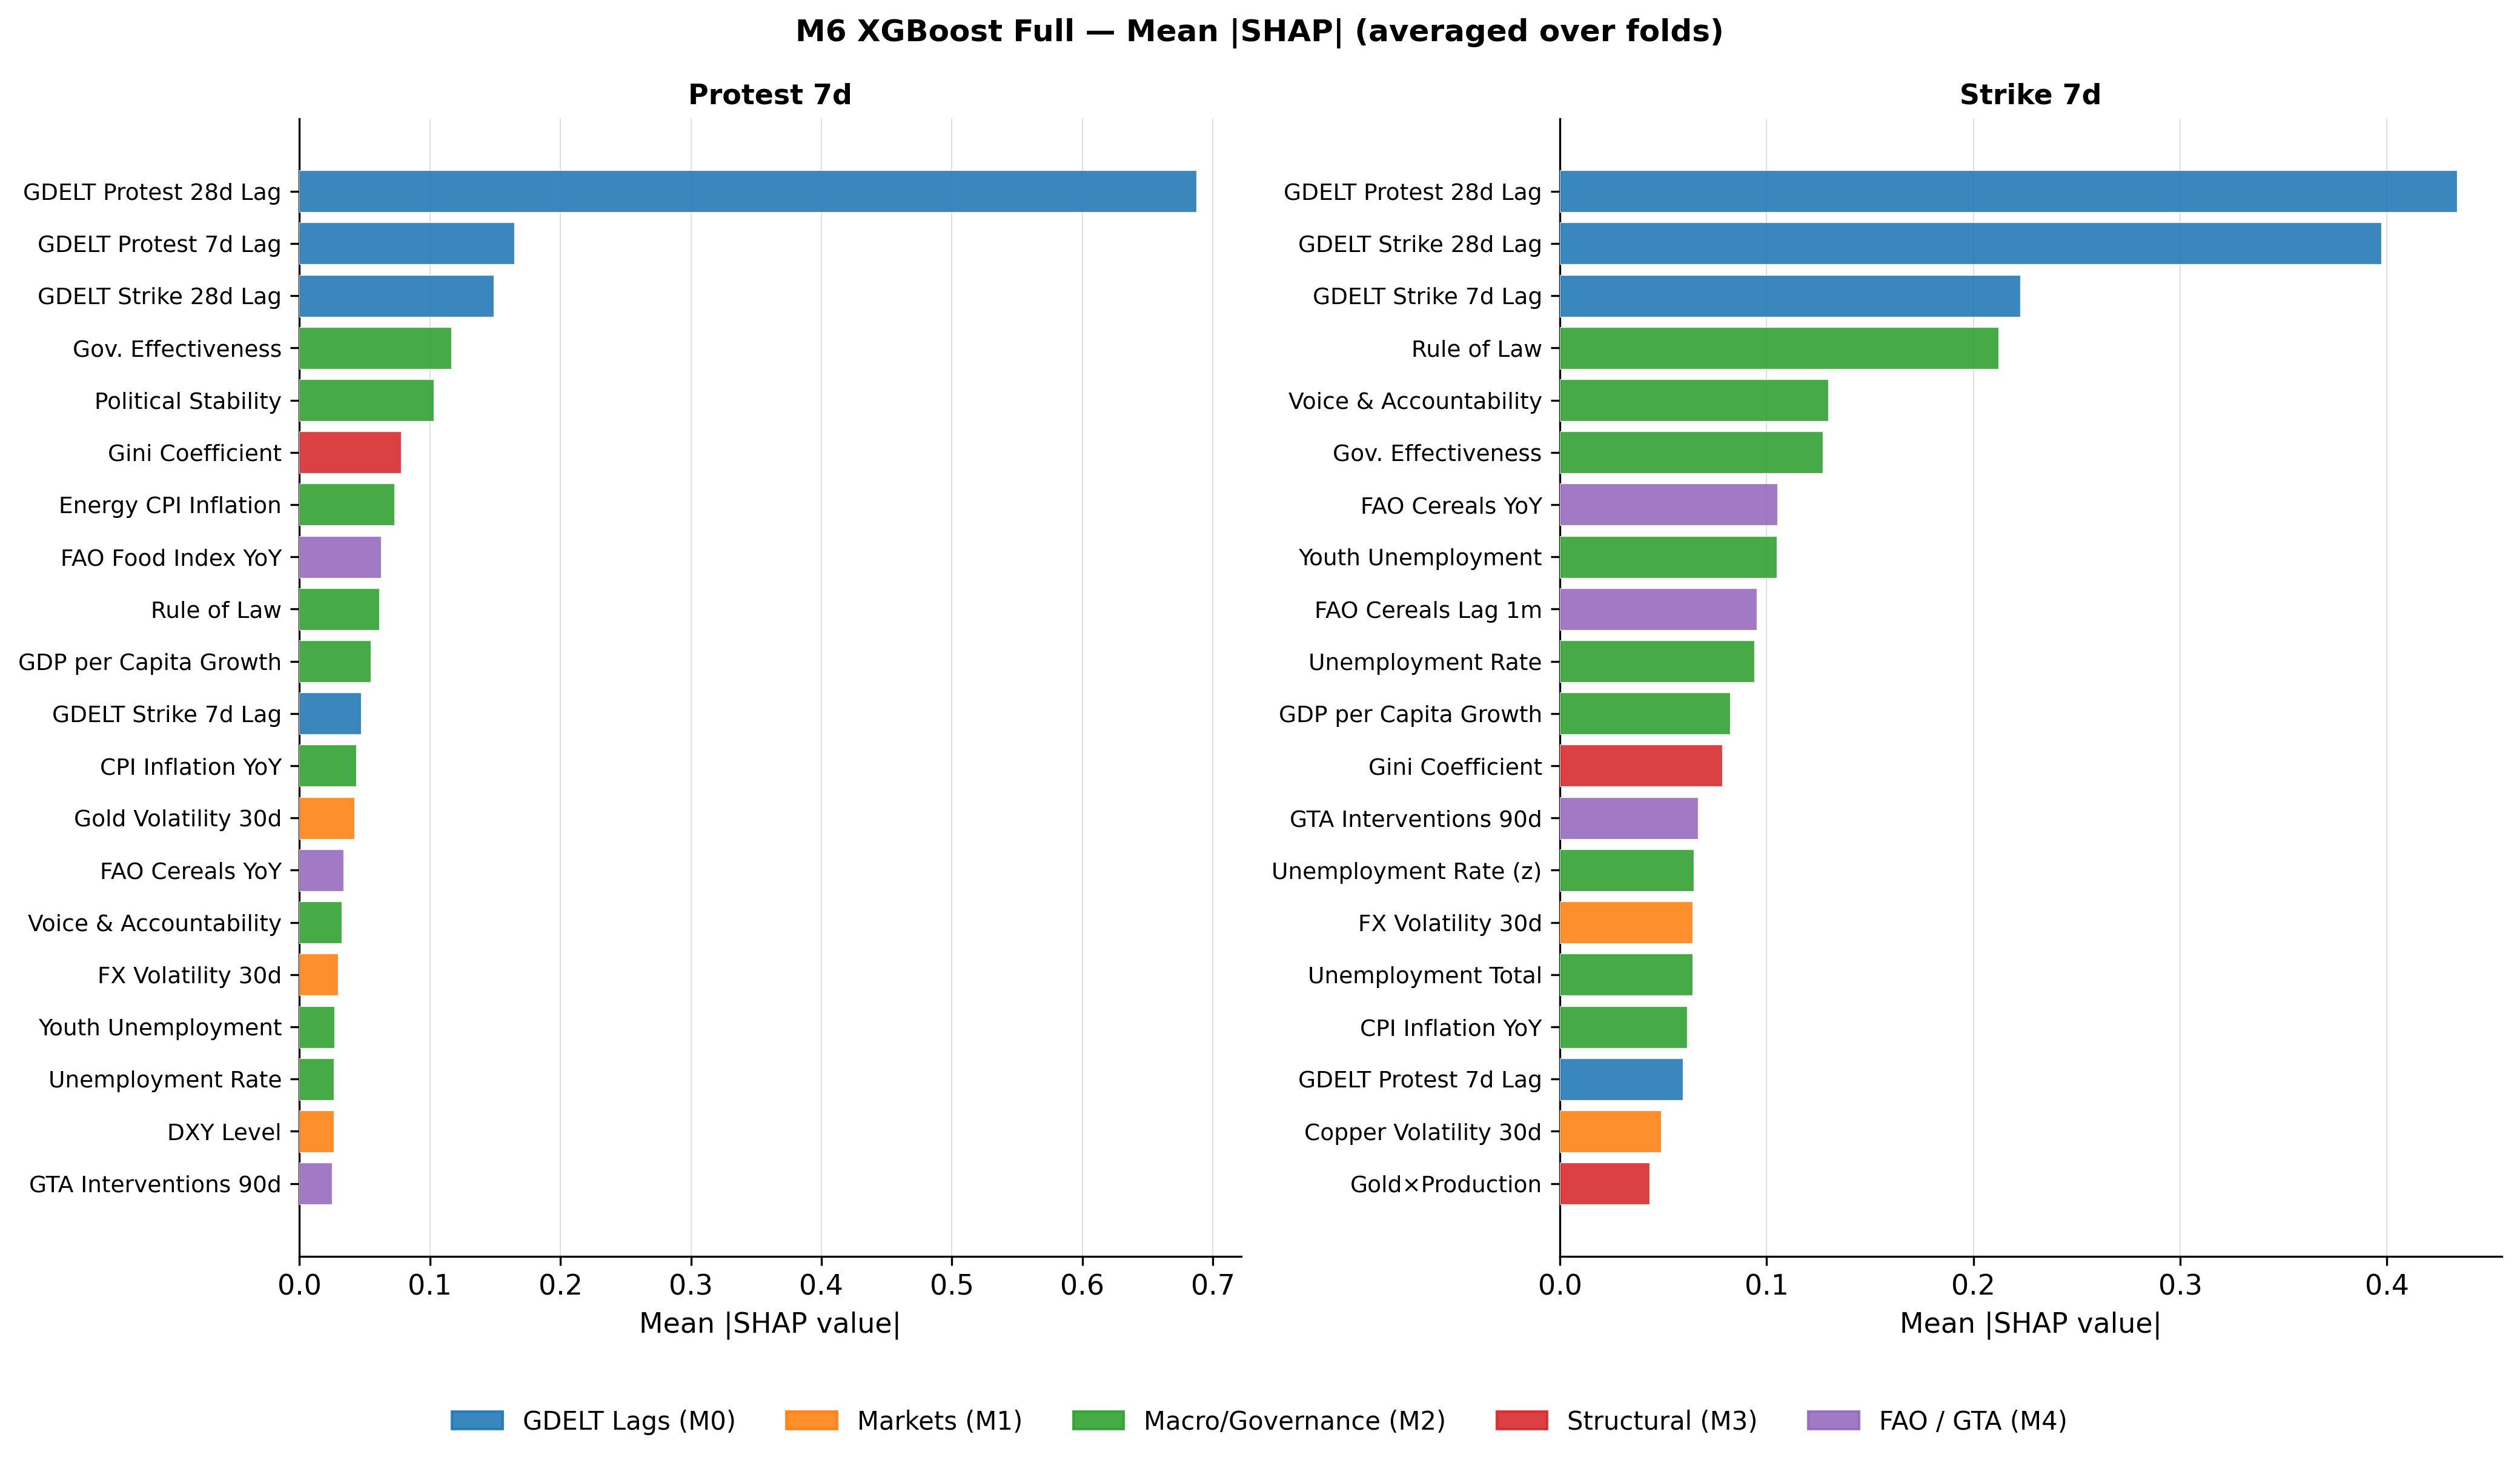

Data behind this chart, as committed beside it:
feature, label, block, shap_protest, shap_strike
num__gdelt_protest_28d_lag, GDELT Protest 28d Lag, GDELT Lags (M0), 0.6875, 0.4338
num__gdelt_strike_28d_lag, GDELT Strike 28d Lag, GDELT Lags (M0), 0.1488, 0.3973
num__gdelt_strike_7d_lag, GDELT Strike 7d Lag, GDELT Lags (M0), 0.04744, 0.2227
num__rule_of_law_est, Rule of Law, Macro/Governance (M2), 0.06107, 0.2121
num__gdelt_protest_7d_lag, GDELT Protest 7d Lag, GDELT Lags (M0), 0.1646, 0.05953
num__voice_accountability_est, Voice & Accountability, Macro/Governance (M2), 0.03221, 0.1296
num__government_effectiveness_est, Gov. Effectiveness, Macro/Governance (M2), 0.1165, 0.127
num__fao_cereals_index_yoy, FAO Cereals YoY, FAO / GTA (M4), 0.0337, 0.1052
num__unemployment_youth, Youth Unemployment, Macro/Governance (M2), 0.02686, 0.1048
num__political_stability_est, Political Stability, Macro/Governance (M2), 0.1027, 0.04058
num__fao_cereals_index_yoy_lag1m, FAO Cereals Lag 1m, FAO / GTA (M4), 0.009393, 0.09513
num__unemployment_rate, Unemployment Rate, Macro/Governance (M2), 0.02652, 0.09397
num__gdp_per_capita_growth, GDP per Capita Growth, Macro/Governance (M2), 0.05449, 0.08238
num__gini_coef, Gini Coefficient, Structural (M3), 0.0777, 0.07862
num__energy_cpi_inflation, Energy CPI Inflation, Macro/Governance (M2), 0.07293, 0.01549
num__gta_90d_count, GTA Interventions 90d, FAO / GTA (M4), 0.02498, 0.06682
num__unemployment_rate_z, Unemployment Rate (z), Macro/Governance (M2), 0.01142, 0.06476
num__fx_vol_30d, FX Volatility 30d, Markets (M1), 0.02964, 0.06408
num__unemployment_total, Unemployment Total, Macro/Governance (M2), 0.02131, 0.06402
num__fao_food_index_yoy, FAO Food Index YoY, FAO / GTA (M4), 0.0627, 0.0312
num__inflation_cpi_yoy, CPI Inflation YoY, Macro/Governance (M2), 0.0434, 0.06146
num__copper_vol_30d, Copper Volatility 30d, Markets (M1), 0.001049, 0.04906
num__gold_pct_30d_x_gold_prod, Gold×Production, Structural (M3), 0.01386, 0.04335
num__copper_pct_30d_x_copper_prod, Copper×Production, Structural (M3), 0.004759, 0.04282
num__gold_vol_30d, Gold Volatility 30d, Markets (M1), 0.0421, 0.04176
num__gdelt_strike_region_14d, GDELT Strike Region 14d, GDELT Lags (M0), 0.01544, 0.04206
num__fx_pct_30d_lag60d, FX Change 30d Lag60, Markets (M1), 0.004006, 0.04032
num__fao_food_yoy_x_youth_unemp, FAO Food×Youth Unemp., FAO / GTA (M4), 0.01637, 0.04014
num__gdelt_protest_region_14d, GDELT Protest Region 14d, GDELT Lags (M0), 0.007588, 0.039
num__dxy_level, DXY Level, Markets (M1), 0.02611, 0.03579
num__energy_cpi_inflation_z, Energy CPI Inflation (z), Macro/Governance (M2), 0.009622, 0.03376
fe__country_iso3_ZAF, Country Iso3 Zaf, Country FE, 0.00776, 0.02666
num__platinum_pct_30d, Platinum Change 30d, Markets (M1), 0.003341, 0.02663
num__fao_cereals_yoy_x_instability, FAO Cereals×Instability, FAO / GTA (M4), 0.01111, 0.02614
num__fao_oils_index_yoy_lag6m, FAO Oils Lag 6m, FAO / GTA (M4), 0.001069, 0.02572
num__food_cpi_inflation_z, Food CPI Inflation (z), Macro/Governance (M2), 0.01682, 0.02572
num__fx_pct_7d, FX Change 7d, Markets (M1), 0.00464, 0.02531
num__dxy_vol_30d, DXY Volatility 30d, Markets (M1), 0.01612, 0.0251
num__gdp_growth, GDP Growth, Macro/Governance (M2), 0.01465, 0.02493
num__gta_liberalising_events_z, GTA Liberalising Events (z), FAO / GTA (M4), 0.003784, 0.02455
num__oil_brent_pct_30d_lag30d, Oil Change Lag30, Markets (M1), 0.004906, 0.02454
num__fao_cereals_index_yoy_lag3m, FAO Cereals Lag 3m, FAO / GTA (M4), 0.000377, 0.02438
num__copper_pct_90d, Copper Change 90d, Markets (M1), 0.02383, 0.02115
num__oil_brent_pct_30d, Oil Change 30d, Markets (M1), 0.00133, 0.02262
fe__country_iso3_POL, Country Iso3 Pol, Country FE, 0.0, 0.02182
num__food_cpi_inflation, Food CPI Inflation, Macro/Governance (M2), 0.009769, 0.02016
num__oil_brent_pct_30d_lag60d, Oil Change Lag60, Markets (M1), 0.02011, 0.01019
fe__country_iso3_IND, Country Iso3 Ind, Country FE, 0.0, 0.02009
num__gta_30d_count, GTA Interventions 30d, FAO / GTA (M4), 0.01545, 0.02003
num__dxy_pct_30d, DXY Change 30d, Markets (M1), 0.01408, 0.01986
fe__country_iso3_MOZ, Country Iso3 Moz, Country FE, 0.01964, 0.009629
num__unemployment_sa, Unemployment SA, Macro/Governance (M2), 0.01302, 0.01936
num__fx_vol_7d, FX Volatility 7d, Markets (M1), 0.003748, 0.01918
num__gta_30d_count_z, GTA Interventions 30d (z), FAO / GTA (M4), 0.01225, 0.0191
num__yield_us10y, US 10y Yield, Markets (M1), 0.0184, 0.01299
fe__country_iso3_MAR, Country Iso3 Mar, Country FE, 0.000373, 0.0182
fe__country_iso3_MYS, Country Iso3 Mys, Country FE, 0.01716, 0.00476
num__fao_food_index_yoy_lag1m, FAO Food Lag 1m, FAO / GTA (M4), 0.004032, 0.01705
num__oil_brent_pct_30d_x_net_importer, Oil×Net Importer, Structural (M3), 0.002576, 0.01649
num__fx_pct_30d, FX Change 30d, Markets (M1), 0.002115, 0.01622
... 69 more rows
